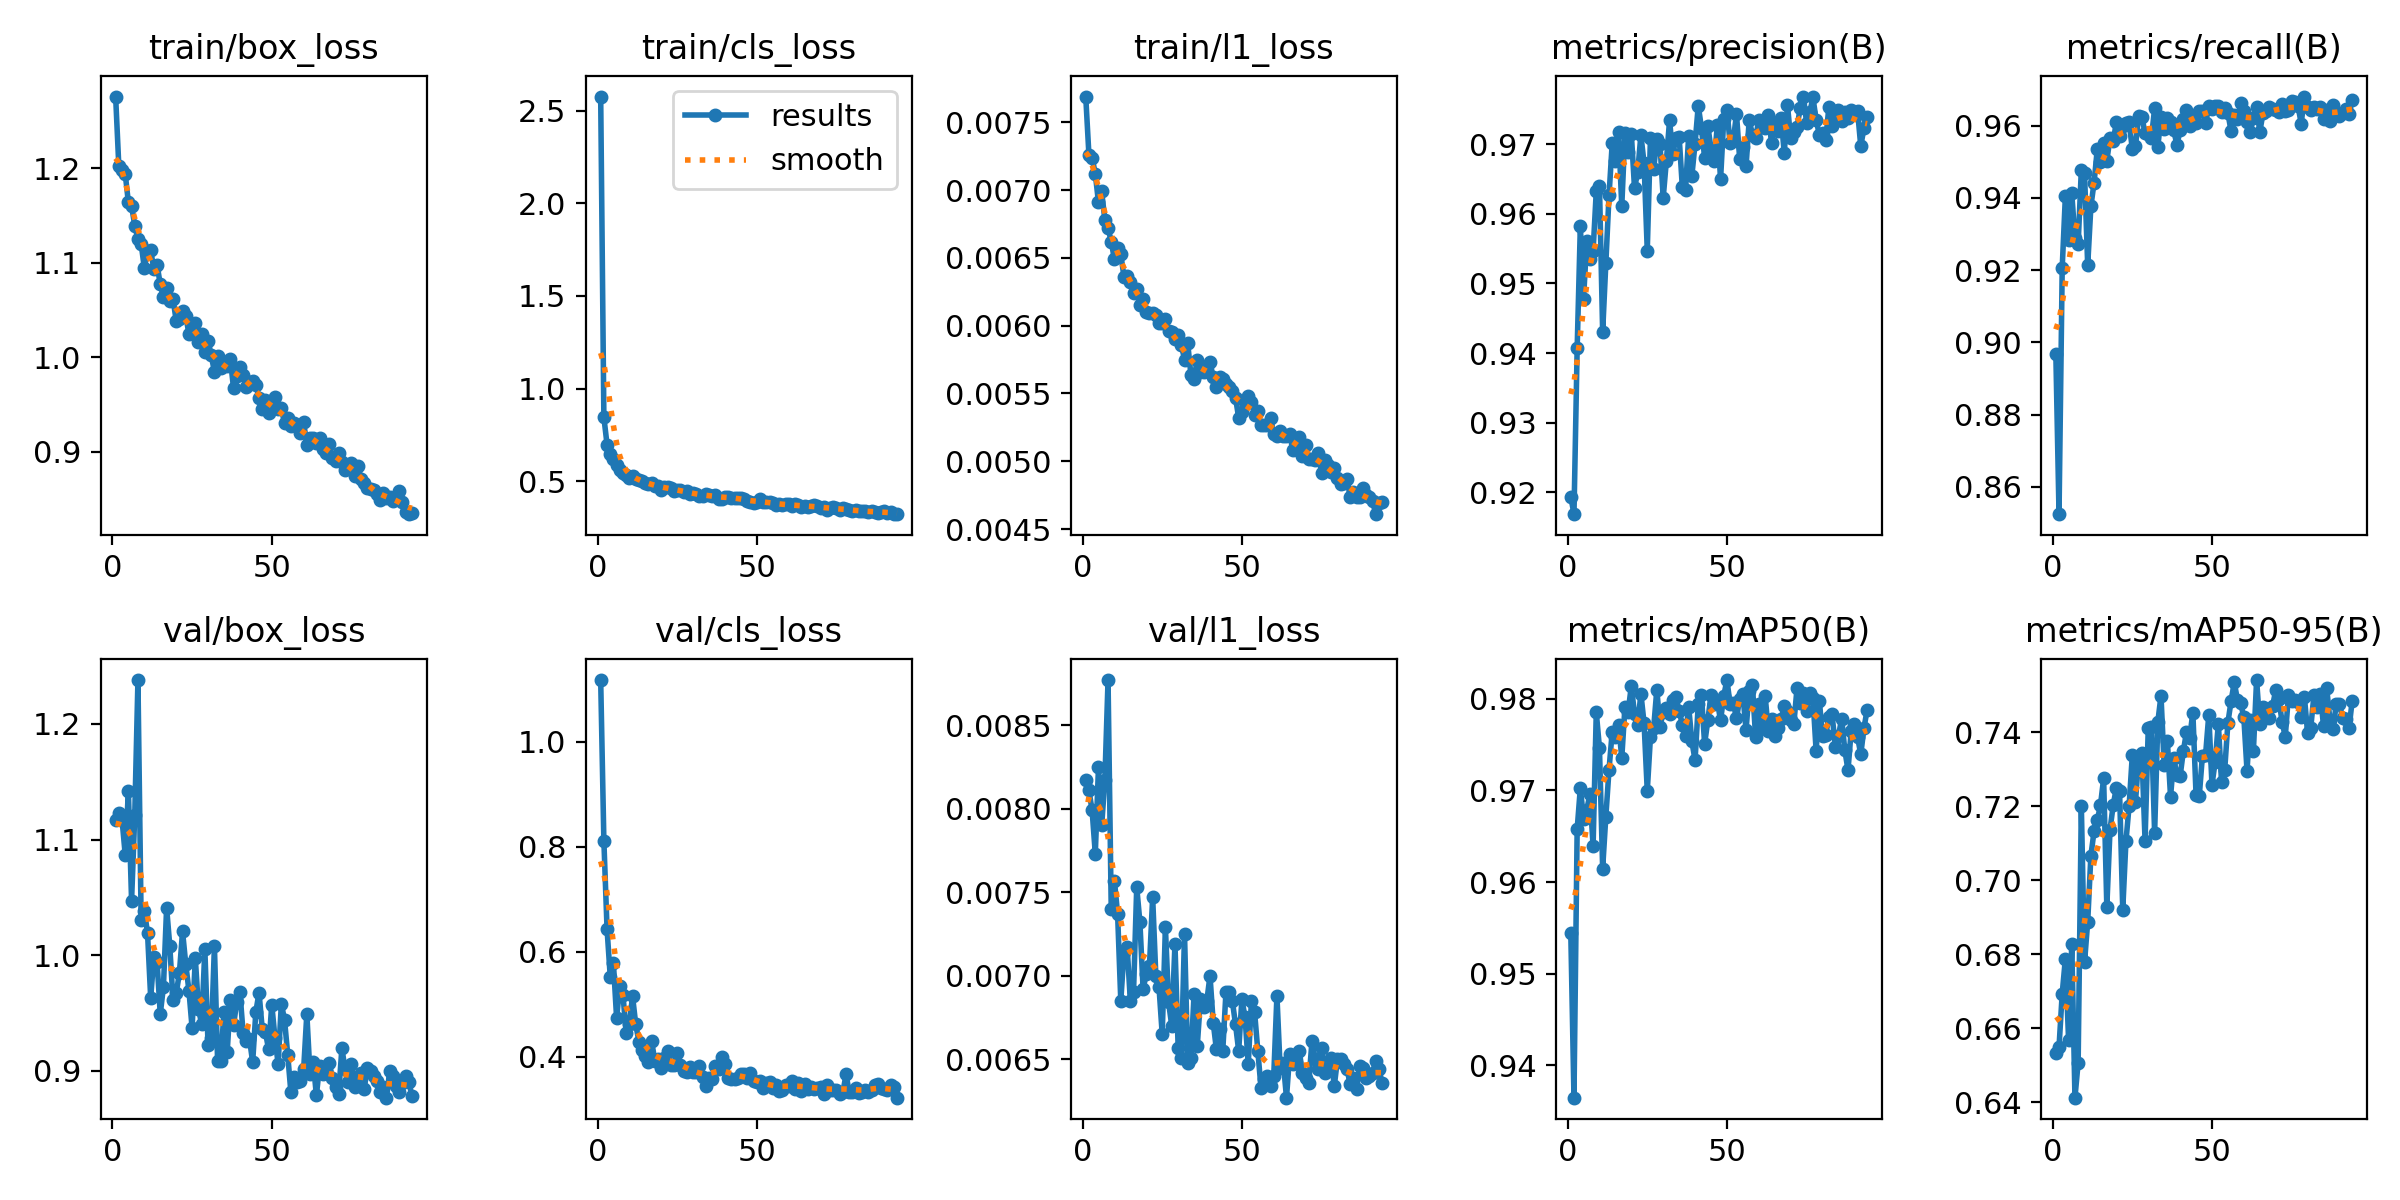

The table this chart was drawn from, first rows:
epoch, time, train/box_loss, train/cls_loss, train/l1_loss, metrics/precision(B), metrics/recall(B), metrics/mAP50(B), metrics/mAP50-95(B), val/box_loss, val/cls_loss, val/l1_loss, lr/pg0, lr/pg1, lr/pg2
1, 52.09, 1.276, 2.576, 0.00769, 0.9194, 0.8969, 0.9545, 0.6532, 1.117, 1.118, 0.00817, 0.0003289, 0.0003289, 0.0003289
2, 100.3, 1.202, 0.8448, 0.00726, 0.9169, 0.8524, 0.9365, 0.6549, 1.123, 0.8113, 0.00811, 0.0006579, 0.0006579, 0.0006579
3, 153.4, 1.198, 0.6968, 0.00724, 0.9407, 0.9207, 0.9658, 0.6694, 1.118, 0.6427, 0.00799, 0.0009824, 0.0009824, 0.0009824
4, 208, 1.194, 0.6478, 0.00712, 0.9582, 0.9407, 0.9703, 0.6788, 1.087, 0.5524, 0.00773, 0.0009802, 0.0009802, 0.0009802
5, 262, 1.164, 0.6213, 0.00691, 0.9478, 0.9284, 0.9669, 0.6568, 1.142, 0.5774, 0.00825, 0.0009736, 0.0009736, 0.0009736
6, 313.2, 1.16, 0.5848, 0.00699, 0.9561, 0.9413, 0.9678, 0.6828, 1.047, 0.4732, 0.0079, 0.000967, 0.000967, 0.000967
7, 367.2, 1.139, 0.5607, 0.00678, 0.9536, 0.9288, 0.9696, 0.6412, 1.121, 0.535, 0.00817, 0.0009604, 0.0009604, 0.0009604
8, 419.6, 1.125, 0.5465, 0.00672, 0.9546, 0.9272, 0.9639, 0.6507, 1.238, 0.5171, 0.00877, 0.0009538, 0.0009538, 0.0009538
9, 471.5, 1.12, 0.5314, 0.00662, 0.9632, 0.9479, 0.9785, 0.7201, 1.031, 0.4451, 0.0074, 0.0009472, 0.0009472, 0.0009472
10, 527.5, 1.094, 0.5165, 0.00649, 0.964, 0.9469, 0.9746, 0.6777, 1.038, 0.4624, 0.00757, 0.0009406, 0.0009406, 0.0009406
11, 579.6, 1.112, 0.5275, 0.00657, 0.943, 0.9213, 0.9615, 0.6887, 1.02, 0.515, 0.00737, 0.000934, 0.000934, 0.000934
12, 632.1, 1.113, 0.5129, 0.00653, 0.9529, 0.9377, 0.9671, 0.7066, 0.9632, 0.4611, 0.00685, 0.0009274, 0.0009274, 0.0009274
13, 684.9, 1.093, 0.5056, 0.00636, 0.9626, 0.9443, 0.9723, 0.7132, 0.9987, 0.4285, 0.00714, 0.0009208, 0.0009208, 0.0009208
14, 738, 1.098, 0.4981, 0.00637, 0.9701, 0.9535, 0.9764, 0.7161, 0.9945, 0.4127, 0.00717, 0.0009142, 0.0009142, 0.0009142
15, 790.7, 1.077, 0.4902, 0.00632, 0.9676, 0.95, 0.9758, 0.7202, 0.9491, 0.4016, 0.00685, 0.0009076, 0.0009076, 0.0009076
16, 847.2, 1.063, 0.4837, 0.00624, 0.9717, 0.9551, 0.9772, 0.7275, 0.9727, 0.3898, 0.0069, 0.000901, 0.000901, 0.000901
17, 902.9, 1.073, 0.4883, 0.00627, 0.9611, 0.9504, 0.9735, 0.6928, 1.041, 0.4289, 0.00753, 0.0008944, 0.0008944, 0.0008944
18, 956.3, 1.059, 0.4716, 0.00615, 0.9716, 0.9566, 0.9791, 0.7136, 1.008, 0.3913, 0.00732, 0.0008878, 0.0008878, 0.0008878
19, 1008, 1.062, 0.4713, 0.0062, 0.9689, 0.9558, 0.9786, 0.7202, 0.9612, 0.3948, 0.00692, 0.0008812, 0.0008812, 0.0008812
20, 1061, 1.039, 0.454, 0.0061, 0.9715, 0.961, 0.9814, 0.725, 0.967, 0.3785, 0.00701, 0.0008746, 0.0008746, 0.0008746
21, 1114, 1.04, 0.4695, 0.00609, 0.9637, 0.9571, 0.9783, 0.724, 0.9844, 0.3964, 0.00706, 0.000868, 0.000868, 0.000868
22, 1166, 1.049, 0.4681, 0.00609, 0.9659, 0.9598, 0.9771, 0.692, 1.021, 0.4098, 0.00747, 0.0008614, 0.0008614, 0.0008614
23, 1219, 1.044, 0.4613, 0.00608, 0.9713, 0.9607, 0.9806, 0.7105, 0.9925, 0.3844, 0.007, 0.0008548, 0.0008548, 0.0008548
24, 1272, 1.025, 0.4461, 0.00602, 0.9672, 0.961, 0.9773, 0.7201, 0.9695, 0.3847, 0.00693, 0.0008482, 0.0008482, 0.0008482
25, 1324, 1.034, 0.4521, 0.00602, 0.9547, 0.9535, 0.9699, 0.7338, 0.9369, 0.4065, 0.00665, 0.0008416, 0.0008416, 0.0008416
26, 1384, 1.036, 0.4547, 0.00605, 0.9709, 0.9544, 0.9758, 0.7212, 0.9976, 0.3842, 0.00729, 0.000835, 0.000835, 0.000835
27, 1437, 1.016, 0.4422, 0.00596, 0.9664, 0.9627, 0.9768, 0.7332, 0.9536, 0.3728, 0.00684, 0.0008284, 0.0008284, 0.0008284
28, 1487, 1.025, 0.4472, 0.00595, 0.9707, 0.9624, 0.981, 0.7342, 0.9404, 0.3698, 0.0067, 0.0008218, 0.0008218, 0.0008218
29, 1547, 1.005, 0.4303, 0.0059, 0.9699, 0.958, 0.9769, 0.7107, 1.005, 0.3802, 0.00719, 0.0008152, 0.0008152, 0.0008152
30, 1600, 1.017, 0.4379, 0.00593, 0.9623, 0.9578, 0.9786, 0.7409, 0.9225, 0.3712, 0.00657, 0.0008086, 0.0008086, 0.0008086
31, 1660, 1.002, 0.4295, 0.00586, 0.9676, 0.9566, 0.9789, 0.7413, 0.9281, 0.3698, 0.00651, 0.000802, 0.000802, 0.000802
32, 1717, 0.9846, 0.4175, 0.00575, 0.9734, 0.9648, 0.9783, 0.7127, 1.008, 0.3813, 0.00725, 0.0007954, 0.0007954, 0.0007954
33, 1771, 1.001, 0.4207, 0.00587, 0.9685, 0.9541, 0.9798, 0.7427, 0.9085, 0.3605, 0.00648, 0.0007888, 0.0007888, 0.0007888
34, 1829, 0.9885, 0.4295, 0.00564, 0.9709, 0.9625, 0.9801, 0.7498, 0.9089, 0.3445, 0.00651, 0.0007822, 0.0007822, 0.0007822
35, 1887, 0.9917, 0.4238, 0.00561, 0.971, 0.9591, 0.9787, 0.731, 0.9513, 0.3592, 0.00689, 0.0007756, 0.0007756, 0.0007756
36, 1941, 0.9904, 0.4182, 0.00575, 0.9639, 0.962, 0.9772, 0.7376, 0.916, 0.3566, 0.00658, 0.000769, 0.000769, 0.000769
37, 1994, 0.9975, 0.4264, 0.00566, 0.9634, 0.9609, 0.976, 0.7225, 0.9616, 0.3825, 0.00686, 0.0007624, 0.0007624, 0.0007624
38, 2047, 0.9672, 0.4028, 0.00566, 0.9712, 0.9588, 0.9791, 0.7329, 0.9393, 0.3771, 0.00681, 0.0007558, 0.0007558, 0.0007558
39, 2099, 0.9795, 0.4053, 0.0057, 0.9655, 0.9547, 0.9753, 0.7284, 0.9598, 0.3997, 0.00685, 0.0007492, 0.0007492, 0.0007492
40, 2152, 0.99, 0.4165, 0.00573, 0.9701, 0.9587, 0.9733, 0.728, 0.9682, 0.3862, 0.007, 0.0007426, 0.0007426, 0.0007426
41, 2204, 0.9808, 0.4152, 0.00562, 0.9755, 0.9618, 0.9794, 0.7348, 0.9331, 0.3584, 0.00672, 0.000736, 0.000736, 0.000736
42, 2257, 0.9679, 0.4097, 0.00555, 0.9724, 0.9643, 0.9804, 0.74, 0.9255, 0.3573, 0.00656, 0.0007294, 0.0007294, 0.0007294
43, 2309, 0.9737, 0.4106, 0.00562, 0.968, 0.96, 0.9751, 0.7384, 0.9277, 0.3567, 0.00668, 0.0007228, 0.0007228, 0.0007228
44, 2362, 0.9751, 0.4081, 0.00561, 0.9726, 0.9624, 0.9776, 0.7453, 0.9075, 0.3598, 0.00655, 0.0007162, 0.0007162, 0.0007162
45, 2416, 0.9709, 0.4109, 0.00557, 0.9694, 0.9608, 0.9804, 0.723, 0.9509, 0.3667, 0.0069, 0.0007096, 0.0007096, 0.0007096
46, 2469, 0.9565, 0.4007, 0.00555, 0.9676, 0.9642, 0.9795, 0.7226, 0.9678, 0.3662, 0.0069, 0.000703, 0.000703, 0.000703
47, 2522, 0.9452, 0.3923, 0.00552, 0.9727, 0.964, 0.9797, 0.7336, 0.9364, 0.3584, 0.00685, 0.0006964, 0.0006964, 0.0006964
48, 2575, 0.9541, 0.3884, 0.00547, 0.9649, 0.9606, 0.9776, 0.7339, 0.9337, 0.369, 0.00671, 0.0006898, 0.0006898, 0.0006898
49, 2629, 0.9404, 0.3844, 0.00532, 0.9736, 0.9654, 0.9803, 0.7447, 0.9186, 0.3538, 0.00655, 0.0006832, 0.0006832, 0.0006832
50, 2682, 0.9483, 0.3879, 0.00536, 0.9749, 0.9645, 0.982, 0.7257, 0.9572, 0.3516, 0.00686, 0.0006766, 0.0006766, 0.0006766
51, 2736, 0.9574, 0.4029, 0.00544, 0.9702, 0.9655, 0.9794, 0.7319, 0.9287, 0.3529, 0.00675, 0.00067, 0.00067, 0.00067
52, 2788, 0.9454, 0.3869, 0.00548, 0.9705, 0.9654, 0.9795, 0.7422, 0.9059, 0.34, 0.00647, 0.0006634, 0.0006634, 0.0006634
53, 2842, 0.9461, 0.3853, 0.00544, 0.9743, 0.9639, 0.9779, 0.7265, 0.958, 0.3492, 0.00685, 0.0006568, 0.0006568, 0.0006568
54, 2895, 0.9297, 0.3861, 0.00534, 0.9679, 0.9649, 0.98, 0.7298, 0.9443, 0.3523, 0.00678, 0.0006502, 0.0006502, 0.0006502
55, 2947, 0.9352, 0.3819, 0.00537, 0.9696, 0.9635, 0.9805, 0.7425, 0.9141, 0.3403, 0.00655, 0.0006436, 0.0006436, 0.0006436
56, 2999, 0.9266, 0.3705, 0.00527, 0.9668, 0.9585, 0.9766, 0.7484, 0.8813, 0.3456, 0.00633, 0.000637, 0.000637, 0.000637
57, 3052, 0.93, 0.3779, 0.00527, 0.9735, 0.9631, 0.9809, 0.7534, 0.8945, 0.3349, 0.00638, 0.0006304, 0.0006304, 0.0006304
58, 3109, 0.9271, 0.3729, 0.00527, 0.9713, 0.9619, 0.9815, 0.7486, 0.8905, 0.3369, 0.0064, 0.0006238, 0.0006238, 0.0006238
59, 3164, 0.9196, 0.3743, 0.00532, 0.9708, 0.9662, 0.9758, 0.7479, 0.8913, 0.3454, 0.00634, 0.0006172, 0.0006172, 0.0006172
60, 3218, 0.931, 0.3754, 0.0052, 0.9735, 0.964, 0.9794, 0.7439, 0.9012, 0.3441, 0.0064, 0.0006106, 0.0006106, 0.0006106
... 34 more rows
